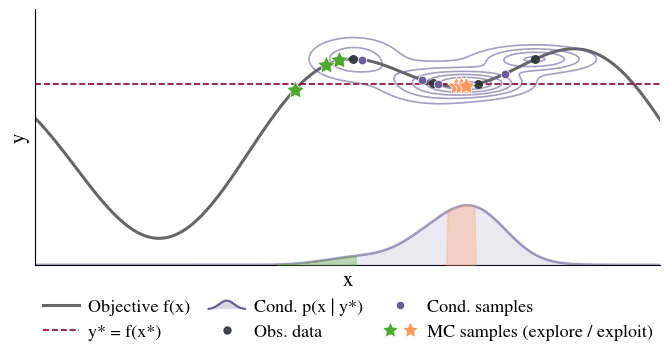

Here is the Python script that generated this plot:
"""Generate a motivational figure focused on IHPO + MC-HPO only.

This script creates one conceptual panel that shows:
1) IHPO conditional sampling via p(x | y*), with y* the best observed value so far.
2) MC-HPO targeted acceptance via annealed p-value binning.
"""

from __future__ import annotations

import argparse
import math
from dataclasses import dataclass

import matplotlib.pyplot as plt
import numpy as np
from matplotlib.colors import Normalize
from matplotlib.legend_handler import HandlerBase, HandlerTuple
from matplotlib.lines import Line2D
from matplotlib.patches import Patch, Polygon
from matplotlib.ticker import FuncFormatter


def objective(x: np.ndarray) -> np.ndarray:
    """Synthetic 1D objective (lower is better)."""
    x = np.asarray(x)
    return 0.85 + 0.45 * np.sin(1.1 * x + 0.35) + 0.25 * np.cos(2.4 * x - 0.5)


def gaussian_pdf_1d(x: np.ndarray, mean: float, std: float) -> np.ndarray:
    z = (x - mean) / std
    return np.exp(-0.5 * z**2) / (std * np.sqrt(2.0 * np.pi))


def std_normal_cdf(z: np.ndarray) -> np.ndarray:
    erf_vec = np.vectorize(math.erf)
    return 0.5 * (1.0 + erf_vec(z / np.sqrt(2.0)))


@dataclass
class HardCodedPC:
    """Small hand-crafted density used as a stand-in for a membership circuit.

    The joint is modeled as a mixture of product distributions:
    p(x, y) = sum_k w_k * p_k(x) * p_k(y).
    """

    mu_x: np.ndarray
    std_x: np.ndarray
    mu_y: np.ndarray
    std_y: np.ndarray
    weights: np.ndarray

    def joint_density(self, x: np.ndarray, y: np.ndarray) -> np.ndarray:
        pxy = np.zeros_like(x, dtype=float)
        for mx, sx, my, sy, w in zip(self.mu_x, self.std_x, self.mu_y, self.std_y, self.weights):
            pxy += w * gaussian_pdf_1d(x, mx, sx) * gaussian_pdf_1d(y, my, sy)
        return pxy

    def support_x(self, x: np.ndarray) -> np.ndarray:
        sx = np.zeros_like(x, dtype=float)
        for m, s, w in zip(self.mu_x, self.std_x, self.weights):
            sx += w * gaussian_pdf_1d(x, m, s)
        return sx

    def conditional_x_given_y_value(self, y_value: float, x: np.ndarray) -> np.ndarray:
        # p(x | y*) is proportional to p(x, y*).
        joint_at_y = self.joint_density(x, np.full_like(x, y_value))
        z = np.trapz(joint_at_y, x)
        if z <= 1e-12:
            return np.full_like(x, 1.0 / x.shape[0])
        return joint_at_y / z

    def prob_y_greater_than(self, y_value: float, x: np.ndarray) -> np.ndarray:
        """Compute p(y > y_value | x) for a Gaussian-mixture-style hard-coded PC."""
        support = np.maximum(self.support_x(x), 1e-12)

        py_gt = np.zeros_like(x, dtype=float)
        for mx, sx, my, sy, w in zip(self.mu_x, self.std_x, self.mu_y, self.std_y, self.weights):
            pxk = w * gaussian_pdf_1d(x, mx, sx)
            z = (y_value - my) / sy
            tail = 1.0 - std_normal_cdf(z)
            py_gt += pxk * tail

        return py_gt / support


def _sample_from_pdf_grid(
    x_grid: np.ndarray, pdf: np.ndarray, n: int, rng: np.random.Generator
) -> np.ndarray:
    probs = np.clip(pdf, 0.0, None)
    probs = probs / probs.sum()
    idx = rng.choice(np.arange(x_grid.shape[0]), size=n, replace=True, p=probs)
    return x_grid[idx]


def _annealing_beta(iteration: int, cycle_length: int, beta_start: float, beta_end: float) -> float:
    return (beta_start + beta_end) / 2.0 + np.cos(np.pi * iteration / cycle_length) * (
        beta_start - beta_end
    ) / 2.0


def _annealed_bin_edges(k: int, beta: float) -> np.ndarray:
    b = np.arange(k + 1, dtype=float)
    edges = (b / k) ** beta
    edges[0] = 0.0
    edges[-1] = 1.0
    return edges


def _cdf_from_pdf_grid(x_grid: np.ndarray, pdf: np.ndarray) -> np.ndarray:
    """Build a numerical CDF on the same x-grid from a normalized PDF."""
    dx = np.diff(x_grid)
    cdf = np.zeros_like(pdf, dtype=float)
    cdf[1:] = np.cumsum(0.5 * (pdf[:-1] + pdf[1:]) * dx)
    total = cdf[-1]
    if total <= 1e-12:
        return np.linspace(0.0, 1.0, x_grid.shape[0])
    return np.clip(cdf / total, 0.0, 1.0)


def _select_one_per_bin(
    x_samples: np.ndarray,
    p_values: np.ndarray,
    edges: np.ndarray,
    rng: np.random.Generator,
    tail_fraction: float = 0.30,
) -> tuple[np.ndarray, np.ndarray]:
    selected = []
    occupied = np.zeros(edges.shape[0] - 1, dtype=bool)

    for b in range(edges.shape[0] - 1):
        lo = edges[b]
        hi = edges[b + 1]
        center = 0.5 * (lo + hi)
        is_tail_bin = (center <= tail_fraction) or (center >= 1.0 - tail_fraction)
        if not is_tail_bin:
            continue

        if b == edges.shape[0] - 2:
            in_bin = (p_values >= lo) & (p_values <= hi)
        else:
            in_bin = (p_values >= lo) & (p_values < hi)

        idx = np.flatnonzero(in_bin)
        if idx.size == 0:
            continue

        occupied[b] = True
        pick = rng.choice(idx)
        selected.append(x_samples[pick])

    if len(selected) == 0:
        return np.array([]), occupied
    return np.asarray(selected), occupied


def _select_n_from_bucket_priority(
    x_samples: np.ndarray,
    p_values: np.ndarray,
    edges: np.ndarray,
    bucket_priority: np.ndarray,
    n_select: int,
    rng: np.random.Generator,
) -> np.ndarray:
    """Select up to n_select samples by visiting buckets in priority order."""
    bucket_ids = np.digitize(np.clip(p_values, 0.0, 1.0), edges[1:-1], right=False)
    chosen_idx: list[int] = []
    used = np.zeros(x_samples.shape[0], dtype=bool)

    for b in bucket_priority:
        in_bucket = np.flatnonzero((bucket_ids == b) & (~used))
        if in_bucket.size == 0:
            continue
        pick = int(rng.choice(in_bucket))
        chosen_idx.append(pick)
        used[pick] = True
        if len(chosen_idx) >= n_select:
            break

    if len(chosen_idx) < n_select:
        remaining = np.flatnonzero(~used)
        if remaining.size > 0:
            extra = rng.choice(remaining, size=min(n_select - len(chosen_idx), remaining.size), replace=False)
            chosen_idx.extend(extra.tolist())

    if len(chosen_idx) == 0:
        return np.array([])
    return x_samples[np.asarray(chosen_idx, dtype=int)]


@dataclass
class GaussianLegendHandle:
    color: str
    alpha: float = 0.18


class HandlerGaussian(HandlerBase):
    """Draw a tiny filled Gaussian icon inside legend entries."""

    def create_artists(
        self,
        legend,
        orig_handle,
        xdescent,
        ydescent,
        width,
        height,
        fontsize,
        trans,
    ):
        t = np.linspace(-2.5, 2.5, 32)
        x_curve = xdescent + width * (t - t.min()) / (t.max() - t.min())
        y_base = ydescent + 0.15 * height
        y_curve = y_base + 0.68 * height * np.exp(-0.5 * t**2)

        poly_x = np.concatenate(([x_curve[0]], x_curve, [x_curve[-1]]))
        poly_y = np.concatenate(([y_base], y_curve, [y_base]))
        fill = Polygon(
            np.column_stack([poly_x, poly_y]),
            closed=True,
            facecolor=orig_handle.color,
            edgecolor="none",
            alpha=orig_handle.alpha,
            transform=trans,
        )
        line = Line2D(x_curve, y_curve, color=orig_handle.color, lw=1.6, transform=trans)
        return [fill, line]


def make_figure(save_path: str, dpi: int = 220, seed: int = 0) -> None:
    plt.rcParams.update(
        {
            "font.family": "serif",
            "font.serif": ["Times New Roman", "Times", "Nimbus Roman", "DejaVu Serif"],
            "mathtext.fontset": "stix",
            "axes.labelsize": 15,
            "xtick.labelsize": 13,
            "ytick.labelsize": 13,
            "legend.fontsize": 12,
        }
    )

    rng = np.random.default_rng(seed)

    x = np.linspace(0.0, 8.5, 1000)
    y_gt = objective(x)
    x_plot_offset = 3.0
    x_plot = x - x_plot_offset

    # Observed data used to define y* (best-so-far).
    x_obs = np.array([5.8, 6.5, 6.9, 7.4])
    y_obs = objective(x_obs)
    y_star = float(np.min(y_obs))

    # Hard-coded PC: mixture components centered near observed data points.
    mu_x = x_obs.copy()
    mu_y = y_obs.copy()
    pc = HardCodedPC(
        mu_x=mu_x,
        std_x=np.array([0.28, 0.30, 0.28, 0.32]),
        mu_y=mu_y,
        std_y=np.array([0.09, 0.08, 0.05, 0.05]),
        weights=np.array([0.25, 0.25, 0.25, 0.25]),
    )

    p_cond = pc.conditional_x_given_y_value(y_value=y_star, x=x)
    cdf_cond = _cdf_from_pdf_grid(x, p_cond)

    # MC-HPO targeted procedure: two cycle settings (exploit vs explore).
    n_mc = 25
    k_bins = 25
    iteration = 5
    beta_start, beta_end = 5.0, 1.0

    # High exploration setting (long cycle): pick lowest buckets.
    x_mc_explore = _sample_from_pdf_grid(x, p_cond, n=n_mc, rng=rng)
    p_explore = np.clip(np.interp(x_mc_explore, x, cdf_cond), 0.0, 1.0)
    beta_explore = _annealing_beta(iteration, cycle_length=50, beta_start=beta_start, beta_end=beta_end)
    edges_explore = _annealed_bin_edges(k=k_bins, beta=beta_explore)
    lowest_priority = np.arange(k_bins)
    x_explore = _select_n_from_bucket_priority(
        x_samples=x_mc_explore,
        p_values=p_explore,
        edges=edges_explore,
        bucket_priority=lowest_priority,
        n_select=3,
        rng=rng,
    )

    # High exploitation setting (short cycle): pick middle buckets.
    x_mc_exploit = _sample_from_pdf_grid(x, p_cond, n=n_mc, rng=rng)
    p_exploit = np.clip(np.interp(x_mc_exploit, x, cdf_cond), 0.0, 1.0)
    beta_exploit = _annealing_beta(iteration, cycle_length=5, beta_start=beta_start, beta_end=beta_end)
    edges_exploit = _annealed_bin_edges(k=k_bins, beta=beta_exploit)
    mid = 0.5 * (k_bins - 1)
    middle_priority = np.argsort(np.abs(np.arange(k_bins) - mid))
    x_exploit = _select_n_from_bucket_priority(
        x_samples=x_mc_exploit,
        p_values=p_exploit,
        edges=edges_exploit,
        bucket_priority=middle_priority,
        n_select=3,
        rng=rng,
    )

    x_ihpo = _sample_from_pdf_grid(x, p_cond, n=4, rng=rng)
    y_ihpo = objective(x_ihpo)

    y_explore = objective(x_explore)
    y_exploit = objective(x_exploit)

    fig, ax = plt.subplots(1, 1, figsize=(6.8, 4.8))
    contour_color = "#6b5d99"
    observed_color = "#29353a"
    mc_explore_color = "#4ea72e"
    mc_exploit_color = "#ff9b60"
    ihpo_color = "#6b5d99"
    best_line_color = "#8e002f"

    y_cond = np.full_like(x, y_star)
    p_joint = pc.joint_density(x, y_cond)
    contour_norm = Normalize(vmin=np.min(p_joint), vmax=np.max(p_joint))

    ax.plot(x_plot, y_gt, color="black", lw=2.2, label="Objective f(x)", alpha=0.6)
    ax.axhline(y_star, color=best_line_color, ls="--", lw=1.2, label="y* = f(x*) (best so far)")

    xx, yy = np.meshgrid(np.linspace(0.0, 8.5, 300), np.linspace(0.3, 1.6, 240))
    zz = pc.joint_density(xx, yy)
    xx_plot = xx - x_plot_offset
    ax.contour(
        xx_plot,
        yy,
        zz,
        levels=6,
        colors=contour_color,
        norm=contour_norm,
        linewidths=1.2,
        alpha=0.6,
    )

    p_cond_scaled = 0.0 + 0.35 * (p_cond / p_cond.max())
    ax.plot(x_plot, p_cond_scaled, color=ihpo_color, lw=1.8, label="_nolegend_", alpha=0.6)

    # Show conditional support for PC sampling within ±3 standard deviations.
    cond_mean = np.trapz(x * p_cond, x)
    cond_var = np.trapz(((x - cond_mean) ** 2) * p_cond, x)
    cond_std = float(np.sqrt(max(cond_var, 1e-12)))
    cond_mask = np.abs(x - cond_mean) <= 3.0 * cond_std
    ax.fill_between(
        x_plot,
        0.0,
        p_cond_scaled,
        where=cond_mask,
        interpolate=True,
        color=contour_color,
        alpha=0.14,
        zorder=4,
    )

    # Highlight conditional-density regions covered by exploration/exploitation samples.
    coverage_half_width_explore = 0.15
    coverage_half_width_exploit = 0.08
    explore_cov_mask = np.zeros_like(x, dtype=bool)
    exploit_cov_mask = np.zeros_like(x, dtype=bool)
    for xm in x_explore:
        explore_cov_mask |= np.abs(x - xm) <= coverage_half_width_explore
    for xm in x_exploit:
        exploit_cov_mask |= np.abs(x - xm) <= coverage_half_width_exploit

    ax.fill_between(
        x_plot,
        0.0,
        p_cond_scaled,
        where=explore_cov_mask,
        interpolate=True,
        color=mc_explore_color,
        alpha=0.30,
        zorder=5,
    )
    ax.fill_between(
        x_plot,
        0.0,
        p_cond_scaled,
        where=exploit_cov_mask,
        interpolate=True,
        color=mc_exploit_color,
        alpha=0.30,
        zorder=5,
    )

    ax.scatter(
        x_obs - x_plot_offset,
        y_obs,
        s=30,
        color=observed_color,
        alpha=0.9,
        label="Observed data",
        zorder=6,
    )
    ax.scatter(
        x_ihpo - x_plot_offset,
        y_ihpo,
        s=38,
        color=ihpo_color,
        edgecolor="white",
        lw=0.5,
        zorder=7,
        label="Cond. samples",
    )
    if x_explore.size > 0:
        ax.scatter(
            x_explore - x_plot_offset,
            y_explore,
            s=180,
            color=mc_explore_color,
            edgecolor="white",
            lw=0.5,
            zorder=7,
            marker=(5, 1),
            label="_nolegend_",
        )
    else:
        ax.scatter(
            [],
            [],
            s=180,
            color=mc_explore_color,
            edgecolor="white",
            lw=0.5,
            marker=(5, 1),
            label="_nolegend_",
        )

    if x_exploit.size > 0:
        ax.scatter(
            x_exploit - x_plot_offset,
            y_exploit,
            s=180,
            color=mc_exploit_color,
            edgecolor="white",
            lw=0.5,
            zorder=7,
            marker=(5, 1),
            label="_nolegend_",
        )
    else:
        ax.scatter(
            [],
            [],
            s=180,
            color=mc_exploit_color,
            edgecolor="white",
            lw=0.5,
            marker=(5, 1),
            label="_nolegend_",
        )

    ax.set_xlim(0.0, 8.5 - x_plot_offset)
    ax.set_ylim(0.0, 1.5)
    ax.set_xlabel("x")
    ax.set_ylabel("y")
    ax.spines["top"].set_visible(False)
    ax.spines["right"].set_visible(False)

    ax.set_aspect(1.5)

    # Remove all ticks and numeric labels while keeping axis labels.
    ax.set_xticks([])
    ax.set_yticks([])
    ax.tick_params(axis="both", which="both", length=0)

    ax.grid(alpha=0.15, linewidth=0.7)

    mc_star_explore = Line2D(
        [0],
        [0],
        marker=(5, 1),
        linestyle="None",
        markerfacecolor=mc_explore_color,
        markeredgecolor="white",
        markeredgewidth=0.5,
        markersize=12,
    )
    mc_star_exploit = Line2D(
        [0],
        [0],
        marker=(5, 1),
        linestyle="None",
        markerfacecolor=mc_exploit_color,
        markeredgecolor="white",
        markeredgewidth=0.5,
        markersize=12,
    )
    gaussian_handle = GaussianLegendHandle(color=ihpo_color, alpha=0.24)
    legend_handles = [
        Line2D([0], [0], color="black", lw=2.2, alpha=0.6),
        Line2D([0], [0], color=best_line_color, lw=1.2, linestyle="--"),
        gaussian_handle,
        Line2D(
            [0],
            [0],
            marker="o",
            linestyle="None",
            markerfacecolor=observed_color,
            markeredgecolor=observed_color,
            markersize=5,
            alpha=0.9,
        ),
        Line2D(
            [0],
            [0],
            marker="o",
            linestyle="None",
            markerfacecolor=ihpo_color,
            markeredgecolor="white",
            markeredgewidth=0.5,
            markersize=6,
        ),
        (mc_star_explore, mc_star_exploit),
    ]
    legend_labels = [
        "Objective f(x)",
        "y* = f(x*)",
        "Cond. p(x | y*)",
        "Obs. data",
        "Cond. samples",
        "MC samples (explore / exploit)",
    ]
    ax.legend(
        handles=legend_handles,
        labels=legend_labels,
        loc="upper left",
        bbox_to_anchor=(0.0, -0.3, 1.0, 0.20),
        mode="expand",
        ncol=3,
        frameon=False,
        borderaxespad=0.0,
        handletextpad=0.5,
        columnspacing=1.0,
        handler_map={GaussianLegendHandle: HandlerGaussian(), tuple: HandlerTuple(ndivide=None, pad=0.25)},
        fontsize=13,
    )

    fig.tight_layout(rect=(0.0, 0.18, 1.0, 1.0))
    fig.savefig(save_path, dpi=dpi, bbox_inches="tight", pad_inches=0.02)
    plt.close(fig)


def make_2d_ribbon_figure(save_path: str, dpi: int = 220, seed: int = 0) -> None:
    """Create a 2D motivational contour plot with horizontal ribbons."""
    plt.rcParams.update(
        {
            "font.family": "serif",
            "font.serif": ["Times New Roman", "Times", "Nimbus Roman", "DejaVu Serif"],
            "mathtext.fontset": "stix",
            "axes.labelsize": 15,
            "xtick.labelsize": 13,
            "ytick.labelsize": 13,
            "legend.fontsize": 12,
        }
    )

    rng = np.random.default_rng(seed)

    x1 = np.linspace(0.0, 1.0, 260)
    x2 = np.linspace(0.0, 1.0, 260)
    xx, yy = np.meshgrid(x1, x2)

    # Multimodal landscape with two optimum basins (motivational sketch).
    basin_a = ((xx - 0.33) / 0.20) ** 2 + ((yy - 0.41) / 0.17) ** 2
    basin_b = ((xx - 0.71) / 0.22) ** 2 + ((yy - 0.63) / 0.20) ** 2
    gamma = 3.0
    base = -np.log(np.exp(-gamma * basin_a) + np.exp(-gamma * basin_b)) / gamma
    rough = 0.08 * np.sin(17.0 * xx + 6.0 * yy) * np.cos(15.0 * yy - 5.0 * xx)
    rough += 0.05 * np.cos(11.0 * xx - 3.0 * yy)
    micro = np.zeros_like(xx)
    for cx, cy, amp, sx, sy in [
        (0.34, 0.43, -0.12, 0.028, 0.030),
        (0.68, 0.60, -0.11, 0.030, 0.028),
        (0.56, 0.52, 0.06, 0.030, 0.026),
        (0.30, 0.78, 0.08, 0.030, 0.026),
        (0.74, 0.21, 0.07, 0.035, 0.030),
    ]:
        micro += amp * np.exp(-(((xx - cx) ** 2) / (2.0 * sx**2) + ((yy - cy) ** 2) / (2.0 * sy**2)))

    # Small smooth perturbation to avoid perfectly symmetric contours.
    jitter = rng.normal(0.0, 0.02, size=xx.shape)
    z = base + rough + micro #+ jitter

    fig, ax = plt.subplots(1, 1, figsize=(6.8, 4.8))

    # Fill the optimum regions first.
    z_min = float(np.min(z))
    z_opt = float(np.percentile(z, 13.0))
    ax.contourf(xx, yy, z, levels=[z_min, z_opt], colors=["#6b5d99"], alpha=0.3, zorder=0)

    # Draw contour lines only outside optimum regions (no lines inside filled optima).
    levels = np.linspace(z_opt, np.percentile(z, 97.0), 11)
    ax.contour(xx, yy, z, levels=levels, cmap="Greys", linewidths=1.6, alpha=0.3)

    # Priors over the y-dimension (used to define ribbon support).
    y_axis = np.linspace(0.0, 1.0, 400)
    near_mu, near_sigma = 0.435, 0.035
    off_mu, off_sigma = 0.865, 0.035
    support_k = 2.5
    near_lo = max(0.0, near_mu - support_k * near_sigma)
    near_hi = min(1.0, near_mu + support_k * near_sigma)
    off_lo = max(0.0, off_mu - support_k * off_sigma)
    off_hi = min(1.0, off_mu + support_k * off_sigma)

    # Horizontal ribbons: dashed outlines only (no fill), spanning full x-range.
    x_left, x_right = 0.0, 1.0
    ribbon_good = "black"
    ribbon_bad = "#8e002f"
    for yv in (near_lo, near_hi):
        ax.hlines(yv, x_left, x_right, colors=ribbon_good, linestyles="--", linewidth=3.0, zorder=3, alpha=0.4)
    for yv in (off_lo, off_hi):
        ax.hlines(yv, x_left, x_right, colors=ribbon_bad, linestyles="--", linewidth=3.0, zorder=3, alpha=0.4)

    # Draw Gaussian priors attached to the y-axis.

    near_pdf = np.exp(-0.5 * ((y_axis - near_mu) / near_sigma) ** 2)
    off_pdf = np.exp(-0.5 * ((y_axis - off_mu) / off_sigma) ** 2)
    prior_width = 0.10
    near_x = prior_width * near_pdf / np.max(near_pdf)
    off_x = prior_width * off_pdf / np.max(off_pdf)

    ax.plot(near_x, y_axis, color=ribbon_good, lw=2.2, alpha=0.95, zorder=4)
    ax.plot(off_x, y_axis, color=ribbon_bad, lw=2.2, alpha=0.95, zorder=4)
    ax.fill_betweenx(y_axis, 0.0, near_x, color=ribbon_good, alpha=0.10, zorder=2)
    ax.fill_betweenx(y_axis, 0.0, off_x, color=ribbon_bad, alpha=0.10, zorder=2)

    obs_data = np.array([[0.24, 0.48], [0.30, 0.30], [0.50, 0.32], [0.60, 0.78], [0.72, 0.91]])
    ax.scatter(
        obs_data[:, 0],
        obs_data[:, 1],
        s=30,
        color="#29353a",
        alpha=0.9,
        label="Observed data",
        zorder=5,
    )

    ax.set_xlim(0.0, 1.0)
    ax.set_ylim(0.0, 1.0)
    ax.set_xlabel(r'$\mathregular{x_1}$')
    ax.set_ylabel(r'$\mathregular{x_2}$')
    ax.set_xticks([])
    ax.set_yticks([])
    ax.tick_params(axis="both", which="both", length=0)
    ax.spines["top"].set_visible(False)
    ax.spines["right"].set_visible(False)

    legend_handles = [
        Patch(facecolor="#6b5d99", alpha=0.3, edgecolor="none", label="Good regions"),
        Line2D([0], [0], marker="o", color="w", markerfacecolor="#29353a", markersize=8, label="Observed data"),
        Line2D([0], [0], color=ribbon_good, linestyle="--", linewidth=3.0, label="Beneficial hint region", alpha=0.4),
        Line2D([0], [0], color=ribbon_bad, linestyle="--", linewidth=3.0, label="Misleading hint region", alpha=0.4),
    ]
    ax.legend(
        handles=legend_handles,
        loc="upper left",
        bbox_to_anchor=(0.0, -0.30, 1.0, 0.20),
        mode="expand",
        ncol=3,
        frameon=False,
        borderaxespad=0.0,
        handletextpad=0.5,
        columnspacing=1.0,
        fontsize=13,
    )

    fig.tight_layout(rect=(0.0, 0.14, 1.0, 1.0))
    fig.savefig(save_path, dpi=dpi, bbox_inches="tight", pad_inches=0.02)
    plt.close(fig)


def parse_args() -> argparse.Namespace:
    parser = argparse.ArgumentParser(description="Create IHPO + MC-HPO motivational figure.")
    parser.add_argument(
        "--plot-kind",
        type=str,
        choices=["mchpo", "ribbon2d"],
        default="mchpo",
        help="Choose which figure to generate.",
    )
    parser.add_argument(
        "--save-path",
        type=str,
        default="figure1_mchpo_motivation.pdf",
        help="Output path for the figure.",
    )
    parser.add_argument("--dpi", type=int, default=220, help="Save DPI.")
    parser.add_argument("--seed", type=int, default=0, help="Random seed.")
    return parser.parse_args()

if __name__ == "__main__":
    args = parse_args()
    if args.plot_kind == "ribbon2d":
        make_2d_ribbon_figure(save_path=args.save_path, dpi=args.dpi, seed=args.seed)
    else:
        make_figure(save_path=args.save_path, dpi=args.dpi, seed=args.seed)
    print(f"Saved motivational figure to: {args.save_path}")
